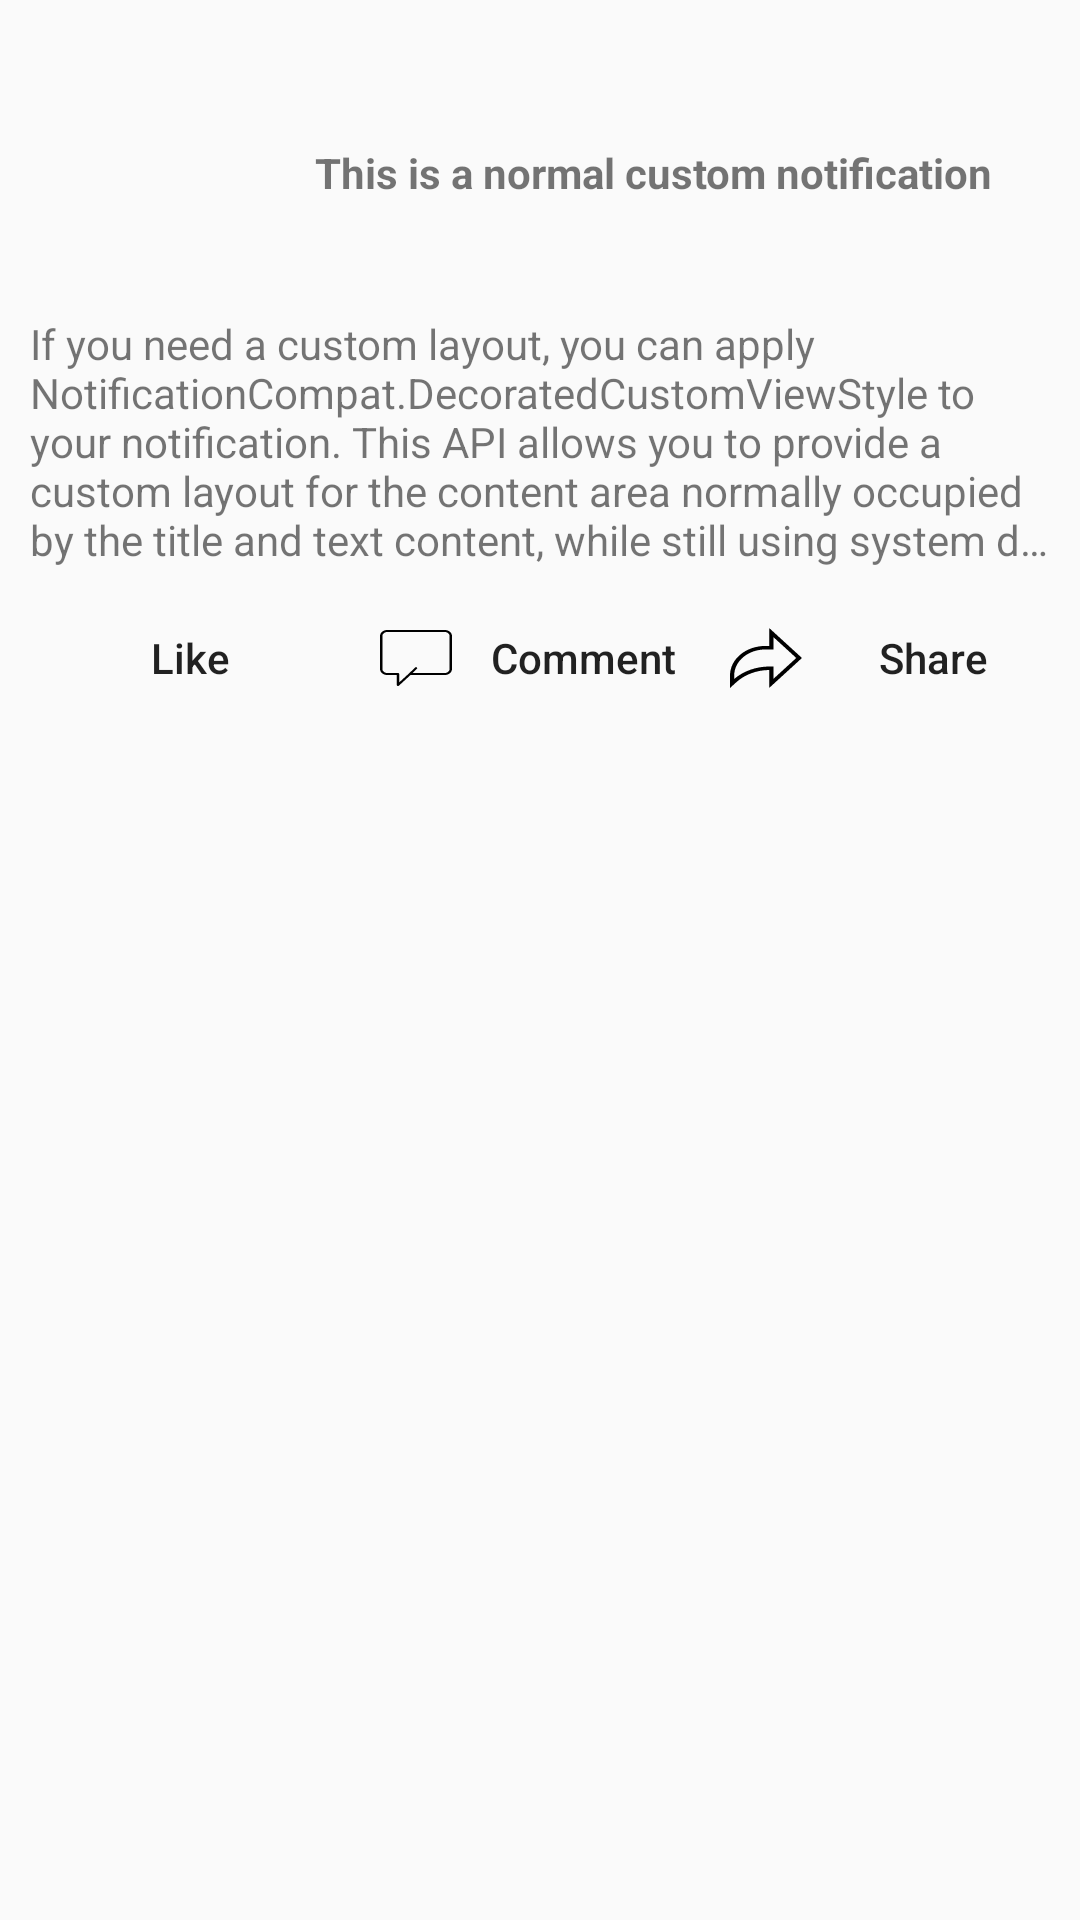

Here is an Android app screen rendered from its layout file. Give the layout XML and the strings, colors and styles it references.
<!-- AndroidManifest.xml: application theme AppTheme -->
<!-- res/layout/custom_notification_expanded.xml -->
<?xml version="1.0" encoding="utf-8"?>
<androidx.constraintlayout.widget.ConstraintLayout xmlns:android="http://schemas.android.com/apk/res/android"
    xmlns:app="http://schemas.android.com/apk/res-auto"
    xmlns:tools="http://schemas.android.com/tools"
    android:layout_width="match_parent"
    android:layout_height="wrap_content"
    android:orientation="vertical">

    <ImageView
        android:id="@+id/main_icon"
        android:layout_width="85dp"
        android:layout_height="85dp"
        android:layout_margin="10dp"
        android:src="@drawable/cat"
        app:layout_constraintEnd_toStartOf="@+id/title"
        app:layout_constraintStart_toStartOf="parent"
        app:layout_constraintTop_toTopOf="parent">

    </ImageView>

    <TextView
        android:id="@+id/title"
        android:layout_width="0dp"
        android:layout_height="wrap_content"
        android:layout_marginTop="10dp"
        android:layout_marginEnd="10dp"
        android:text="This is a normal custom notification"
        android:textSize="@dimen/notifi_text"
        android:textStyle="bold"
        app:layout_constraintEnd_toEndOf="parent"
        app:layout_constraintStart_toEndOf="@+id/main_icon"
        app:layout_constraintTop_toTopOf="parent"
        app:layout_constraintBottom_toTopOf="@id/content">

    </TextView>

    <TextView
        android:id="@+id/content"
        android:layout_width="0dp"
        android:layout_height="wrap_content"
        android:layout_marginTop="10dp"
        android:layout_marginEnd="10dp"
        android:layout_marginStart="10dp"
        android:text="@string/custom_notifi"
        android:ellipsize="end"
        android:maxLines="5"
        android:textSize="@dimen/notifi_text"
        app:layout_constraintStart_toStartOf="parent"
        app:layout_constraintTop_toBottomOf="@+id/main_icon"
        app:layout_constraintEnd_toEndOf="parent">

    </TextView>

    <Button
        android:id="@+id/like"
        android:layout_width="0dp"
        android:layout_height="40dp"
        android:layout_marginTop="10dp"
        android:drawableStart="@drawable/ic_like"
        android:text="Like"
        android:textAllCaps="false"
        android:drawablePadding="5dp"
        android:background="@null"
        app:layout_constraintStart_toStartOf="@id/content"
        app:layout_constraintTop_toBottomOf="@id/content"
        app:layout_constraintEnd_toStartOf="@id/comment">

    </Button>

    <Button
        android:id="@+id/comment"
        android:layout_width="0dp"
        android:layout_height="40dp"
        android:layout_marginTop="10dp"
        android:layout_marginStart="10dp"
        android:layout_marginEnd="10dp"
        android:drawableStart="@drawable/ic_comment"
        android:text="Comment"
        android:textAllCaps="false"
        android:drawablePadding="5dp"
        android:background="@null"
        app:layout_constraintStart_toEndOf="@id/like"
        app:layout_constraintEnd_toStartOf="@id/share"
        app:layout_constraintTop_toBottomOf="@id/content">

    </Button>

    <Button
        android:id="@+id/share"
        android:layout_width="0dp"
        android:layout_height="40dp"
        android:layout_marginTop="10dp"
        android:drawableStart="@drawable/ic_share"
        android:text="Share"
        android:textAllCaps="false"
        android:drawablePadding="5dp"
        android:background="@null"
        app:layout_constraintStart_toEndOf="@id/comment"
        app:layout_constraintEnd_toEndOf="@id/content"
        app:layout_constraintTop_toBottomOf="@id/content">

    </Button>

</androidx.constraintlayout.widget.ConstraintLayout>
<!-- resources referenced by this layout -->
<resources>
  <dimen name="notifi_text">14sp</dimen>
  <!-- drawable ic_comment (drawable-v24) -->
  <vector android:height="20dp" android:viewportHeight="60"
      android:viewportWidth="60" android:width="24dp" xmlns:android="http://schemas.android.com/apk/res/android">
      <path android:fillColor="#FF000000" android:pathData="M54,2H6C2.748,2 0,4.748 0,8v33c0,3.252 2.748,6 6,6h8v10c0,0.413 0.254,0.784 0.639,0.933C14.757,57.978 14.879,58 15,58c0.276,0 0.547,-0.115 0.74,-0.327L25.442,47H54c3.252,0 6,-2.748 6,-6V8C60,4.748 57.252,2 54,2zM58,41c0,2.168 -1.832,4 -4,4H27.179l3.579,-4.161c0.36,-0.418 0.313,-1.05 -0.106,-1.41c-0.418,-0.36 -1.051,-0.312 -1.411,0.106l-4.998,5.811L16,54.414V46c0,-0.552 -0.448,-1 -1,-1H6c-2.168,0 -4,-1.832 -4,-4V8c0,-2.168 1.832,-4 4,-4h48c2.168,0 4,1.832 4,4V41z"/>
  </vector>
  <!-- drawable ic_share (drawable-v24) -->
  <vector android:height="20.000002dp" android:viewportHeight="512.00006"
      android:viewportWidth="512" android:width="24dp" xmlns:android="http://schemas.android.com/apk/res/android">
      <path android:fillColor="#FF000000" android:pathData="m511.824,255.863 l-233.336,-255.863v153.266h-27.105c-67.145,0 -130.273,26.148 -177.754,73.629 -47.48,47.48 -73.629,110.609 -73.629,177.758v107.348l44.781,-49.066c59.902,-65.629 144.934,-103.594 233.707,-104.457v153.254zM30.004,434.867v-30.215c0,-59.133 23.027,-114.73 64.84,-156.543s97.406,-64.84 156.539,-64.84h57.105v-105.844l162.734,178.438 -162.734,178.441v-105.844h-26.918c-94.703,0 -185.773,38.652 -251.566,106.406zM30.004,434.867"/>
  </vector>
  <string name="custom_notifi">If you need a custom layout, you can apply NotificationCompat.DecoratedCustomViewStyle to your notification. This API allows you to provide a custom layout for the content area normally occupied by the title and text content, while still using system decorations for the notification icon, timestamp, sub-text, and action buttons.</string>
  <style name="AppTheme" parent="Theme.AppCompat.Light">
          
          <item name="android:statusBarColor">@color/colorPrimaryDark</item>
          <item name="android:windowLightStatusBar">true</item>
          <item name="colorPrimary">@color/colorPrimary</item>
          <item name="colorPrimaryDark">@color/colorPrimaryDark</item>
          <item name="colorAccent">@color/colorAccent</item>
      </style>
  <color name="colorPrimaryDark">#e8eaed</color>
  <color name="colorPrimary">#f8f9fa</color>
  <color name="colorAccent">#D81B60</color>
</resources>
